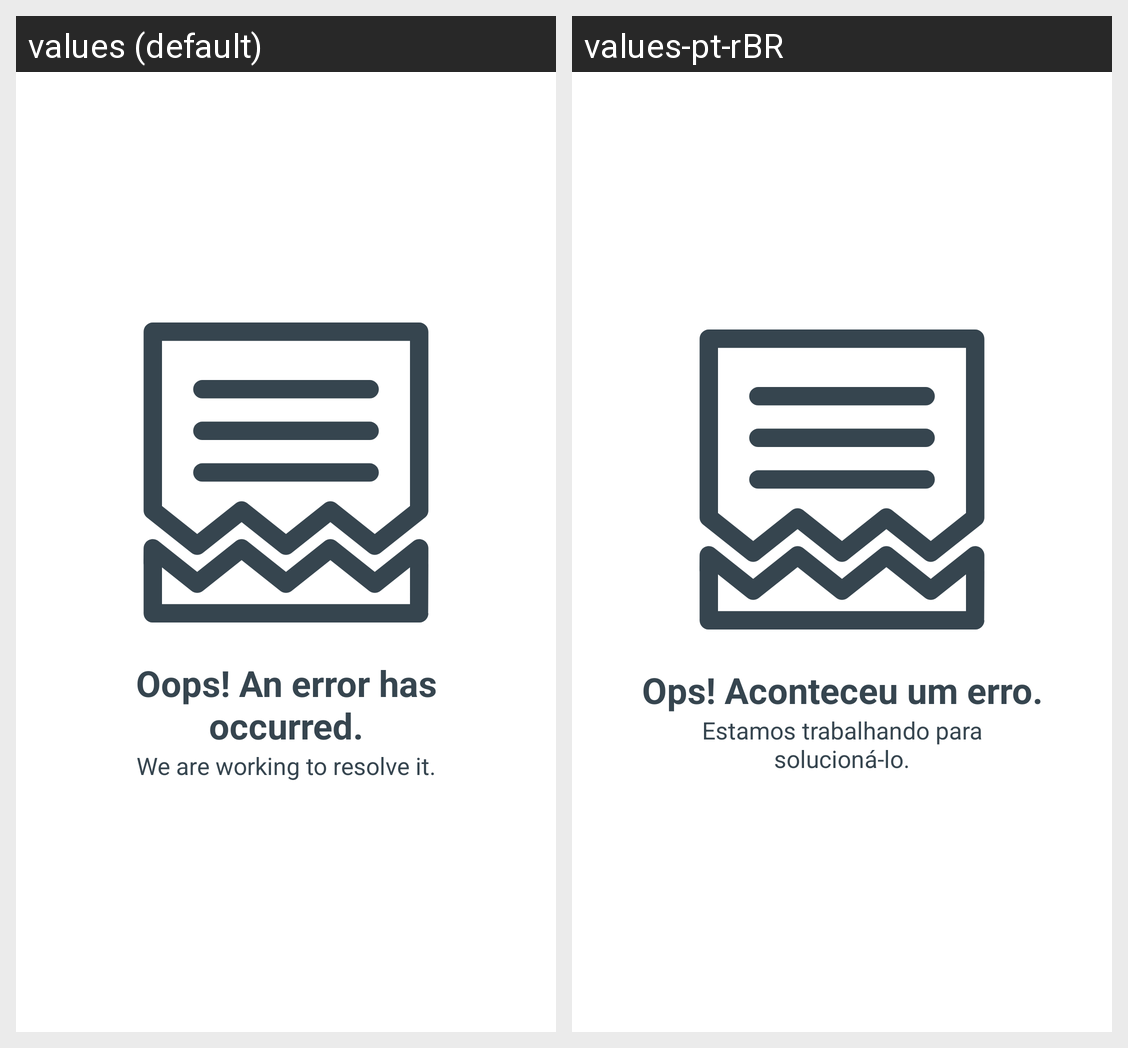

Locale-by-locale string values for the Android screen shown in this grid:
Android screen res/layout/screen_generic_error.xml rendered under 2 locales, left to right: values (default), values-pt-rBR. Device: Nexus 5 (rendered at 1080×1920; each locale shown at half size, 540×960, under a caption strip naming it); theme Theme.GitHub.
Strings drawn on this screen, with the default value and each locale's value (text and hints the layout hard-codes, and strings that could not be matched under every locale, appear in the picture but are not listed):

error_title
  values: Oops! An error has occurred.
  values-pt-rBR: Ops! Aconteceu um erro.

error_text
  values: We are working to resolve it.
  values-pt-rBR: Estamos trabalhando para solucioná-lo.
